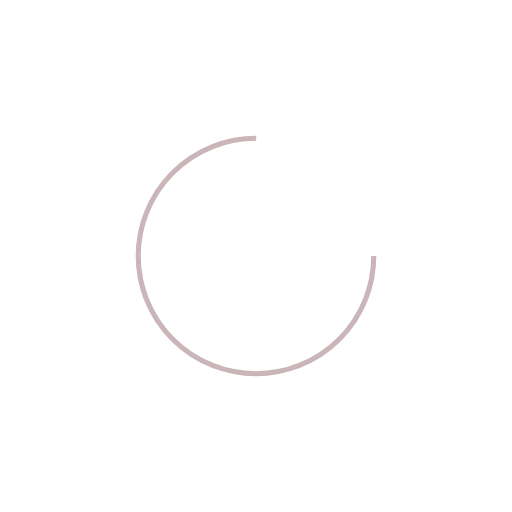
t = 0.00 s
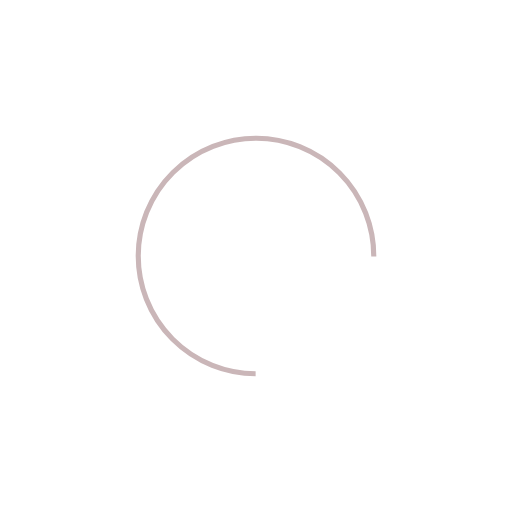
t = 0.15 s
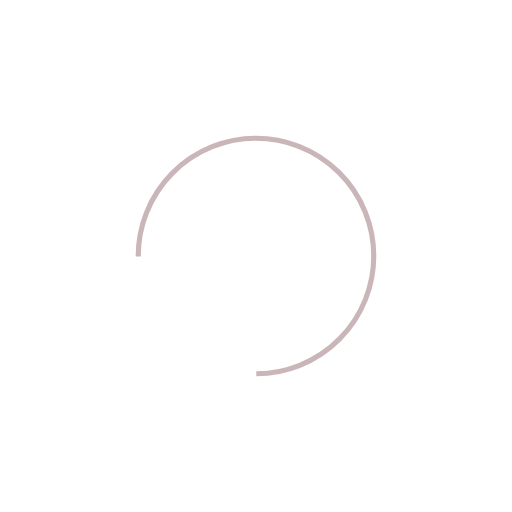
t = 0.30 s
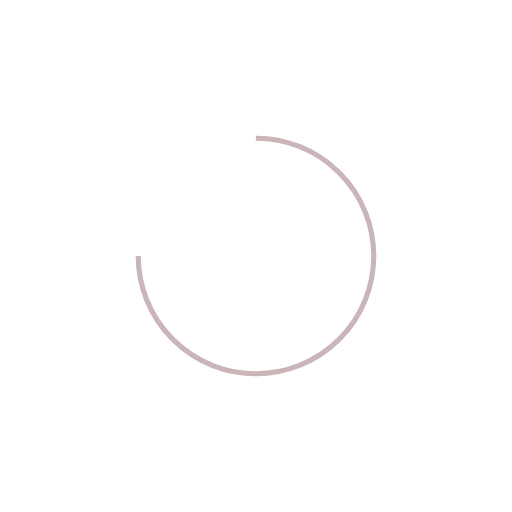
t = 0.45 s

The animated SVG that drew these frames (rendered in a browser with its animation timeline set to each time). Animation: 1 SMIL element (animateTransform=1); one cycle of 0.60 s, repeats indefinitely.

<svg xmlns="http://www.w3.org/2000/svg" viewBox="0 0 100 100" preserveAspectRatio="xMidYMid" width="197" height="197" style="shape-rendering: auto; display: block; background: transparent;" xmlns:xlink="http://www.w3.org/1999/xlink"><g><circle stroke-dasharray="108.38494654884786 38.12831551628262" r="23" stroke-width="1" stroke="#cab6b8" fill="none" cy="50" cx="50">
  <animateTransform keyTimes="0;1" values="0 50 50;360 50 50" dur="0.5988023952095808s" repeatCount="indefinite" type="rotate" attributeName="transform"></animateTransform>
</circle><g></g></g><!-- [ldio] generated by https://loading.io --></svg>
